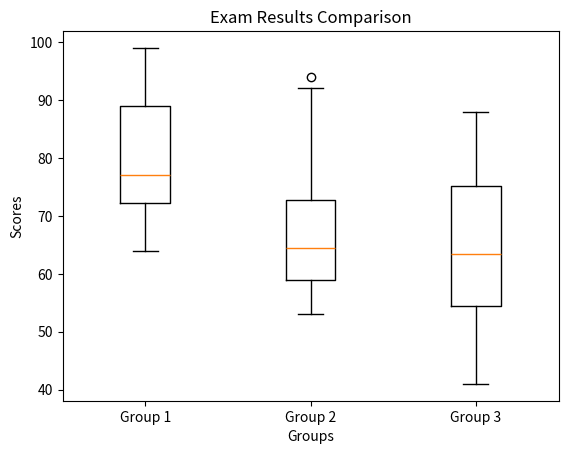

This chart was generated by the following Python code:
import matplotlib.pyplot as plt
import numpy as np

group1 = np.random.randint(60, 100, 30)
group2 = np.random.randint(50, 95, 30)
group3 = np.random.randint(40, 90, 30)

plt.figure()
plt.boxplot([group1, group2, group3])

plt.xticks([1, 2, 3], ['Group 1', 'Group 2', 'Group 3'])

plt.xlabel('Groups')
plt.ylabel('Scores')
plt.title('Exam Results Comparison')

plt.show()
